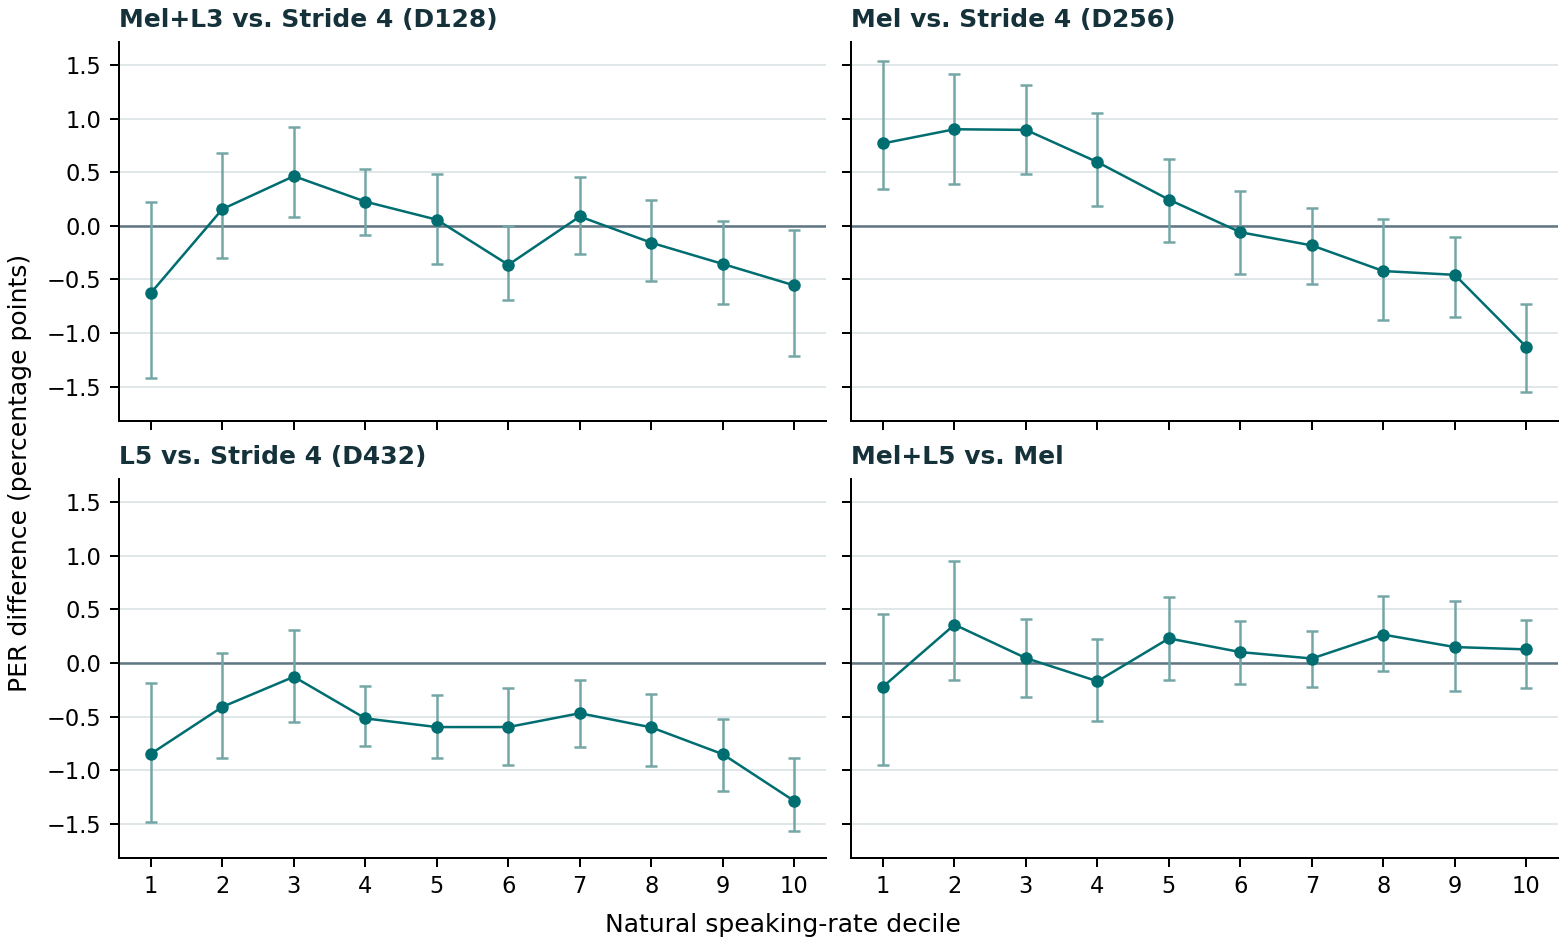

The table this chart was drawn from, first rows:
fusion, reference, contrast, group, delta_per_pp, ci95_lo, ci95_hi
P_MEL_L3, E01, Mel+L3 − D128, D1, -0.6258, -1.417, 0.2239
P_MEL_L3, E01, Mel+L3 − D128, D2, 0.1564, -0.3018, 0.6797
P_MEL_L3, E01, Mel+L3 − D128, D3, 0.4637, 0.07907, 0.9208
P_MEL_L3, E01, Mel+L3 − D128, D4, 0.2257, -0.08675, 0.5316
P_MEL_L3, E01, Mel+L3 − D128, D5, 0.05723, -0.3592, 0.487
P_MEL_L3, E01, Mel+L3 − D128, D6, -0.3635, -0.6958, -0.004914
P_MEL_L3, E01, Mel+L3 − D128, D7, 0.08718, -0.2629, 0.4555
P_MEL_L3, E01, Mel+L3 − D128, D8, -0.1577, -0.5188, 0.2373
P_MEL_L3, E01, Mel+L3 − D128, D9, -0.3558, -0.7275, 0.04906
P_MEL_L3, E01, Mel+L3 − D128, D10, -0.556, -1.211, -0.04156
P_MEL_L3, E01, Mel+L3 − D128, slow, 0.1229, -0.194, 0.4946
P_MEL_L3, E01, Mel+L3 − D128, middle, -0.007211, -0.2116, 0.1908
P_MEL_L3, E01, Mel+L3 − D128, fast, -0.3526, -0.5791, -0.1304
P_MEL_L3, E01, Mel+L3 − D128, all, -0.1085, -0.2411, 0.03418
P_MEL_L3, E01, Mel+L3 − D128, fast−slow, -0.4755, -0.934, -0.07372
P_MEL_L3, E01, Mel+L3 − D128, D10−D1, 0.06983, -0.9259, 0.9373
E10, E01, Mel+L5 − D128, D1, -1.747, -2.61, -0.9308
E10, E01, Mel+L5 − D128, D2, 0.2309, -0.1816, 0.6902
E10, E01, Mel+L5 − D128, D3, 0.1224, -0.2741, 0.4984
E10, E01, Mel+L5 − D128, D4, -0.1376, -0.4806, 0.2652
E10, E01, Mel+L5 − D128, D5, -0.08844, -0.4365, 0.2468
E10, E01, Mel+L5 − D128, D6, -0.5291, -0.8793, -0.1721
E10, E01, Mel+L5 − D128, D7, -0.411, -0.8243, -0.03124
E10, E01, Mel+L5 − D128, D8, -0.3623, -0.8547, 0.2179
E10, E01, Mel+L5 − D128, D9, -0.6396, -0.9777, -0.2792
E10, E01, Mel+L5 − D128, D10, -1.162, -1.691, -0.672
E10, E01, Mel+L5 − D128, slow, -0.2294, -0.5829, 0.1151
E10, E01, Mel+L5 − D128, middle, -0.3077, -0.5111, -0.1146
E10, E01, Mel+L5 − D128, fast, -0.7125, -0.9705, -0.4297
E10, E01, Mel+L5 − D128, all, -0.4407, -0.5858, -0.3027
E10, E01, Mel+L5 − D128, fast−slow, -0.4832, -0.9262, -0.02492
E10, E01, Mel+L5 − D128, D10−D1, 0.5854, -0.322, 1.5
E05, S4_D256, Mel − D256, D1, 0.7692, 0.3413, 1.536
E05, S4_D256, Mel − D256, D2, 0.9012, 0.3875, 1.413
E05, S4_D256, Mel − D256, D3, 0.8952, 0.4806, 1.315
E05, S4_D256, Mel − D256, D4, 0.5946, 0.1853, 1.055
E05, S4_D256, Mel − D256, D5, 0.2445, -0.1523, 0.6209
E05, S4_D256, Mel − D256, D6, -0.05981, -0.4463, 0.327
E05, S4_D256, Mel − D256, D7, -0.1827, -0.5391, 0.1621
E05, S4_D256, Mel − D256, D8, -0.422, -0.8774, 0.06001
E05, S4_D256, Mel − D256, D9, -0.4575, -0.852, -0.1024
E05, S4_D256, Mel − D256, D10, -1.13, -1.553, -0.7322
E05, S4_D256, Mel − D256, slow, 0.871, 0.5831, 1.158
E05, S4_D256, Mel − D256, middle, 0.1178, -0.06059, 0.2967
E05, S4_D256, Mel − D256, fast, -0.6605, -0.9305, -0.3547
E05, S4_D256, Mel − D256, all, -0.02116, -0.2086, 0.1737
E05, S4_D256, Mel − D256, fast−slow, -1.531, -1.921, -1.122
E05, S4_D256, Mel − D256, D10−D1, -1.899, -2.727, -1.314
E06, S4_D432, L5 − D432, D1, -0.8475, -1.488, -0.1862
E06, S4_D432, L5 − D432, D2, -0.4096, -0.8859, 0.09426
E06, S4_D432, L5 − D432, D3, -0.1288, -0.5486, 0.3041
E06, S4_D432, L5 − D432, D4, -0.5175, -0.7759, -0.2122
E06, S4_D432, L5 − D432, D5, -0.5983, -0.8881, -0.2956
E06, S4_D432, L5 − D432, D6, -0.5981, -0.9564, -0.232
E06, S4_D432, L5 − D432, D7, -0.4691, -0.7857, -0.1629
E06, S4_D432, L5 − D432, D8, -0.601, -0.9593, -0.2883
E06, S4_D432, L5 − D432, D9, -0.8514, -1.191, -0.5244
E06, S4_D432, L5 − D432, D10, -1.288, -1.566, -0.8895
E06, S4_D432, L5 − D432, slow, -0.3823, -0.6908, -0.03486
E06, S4_D432, L5 − D432, middle, -0.5432, -0.7026, -0.3804
... 36 more rows
